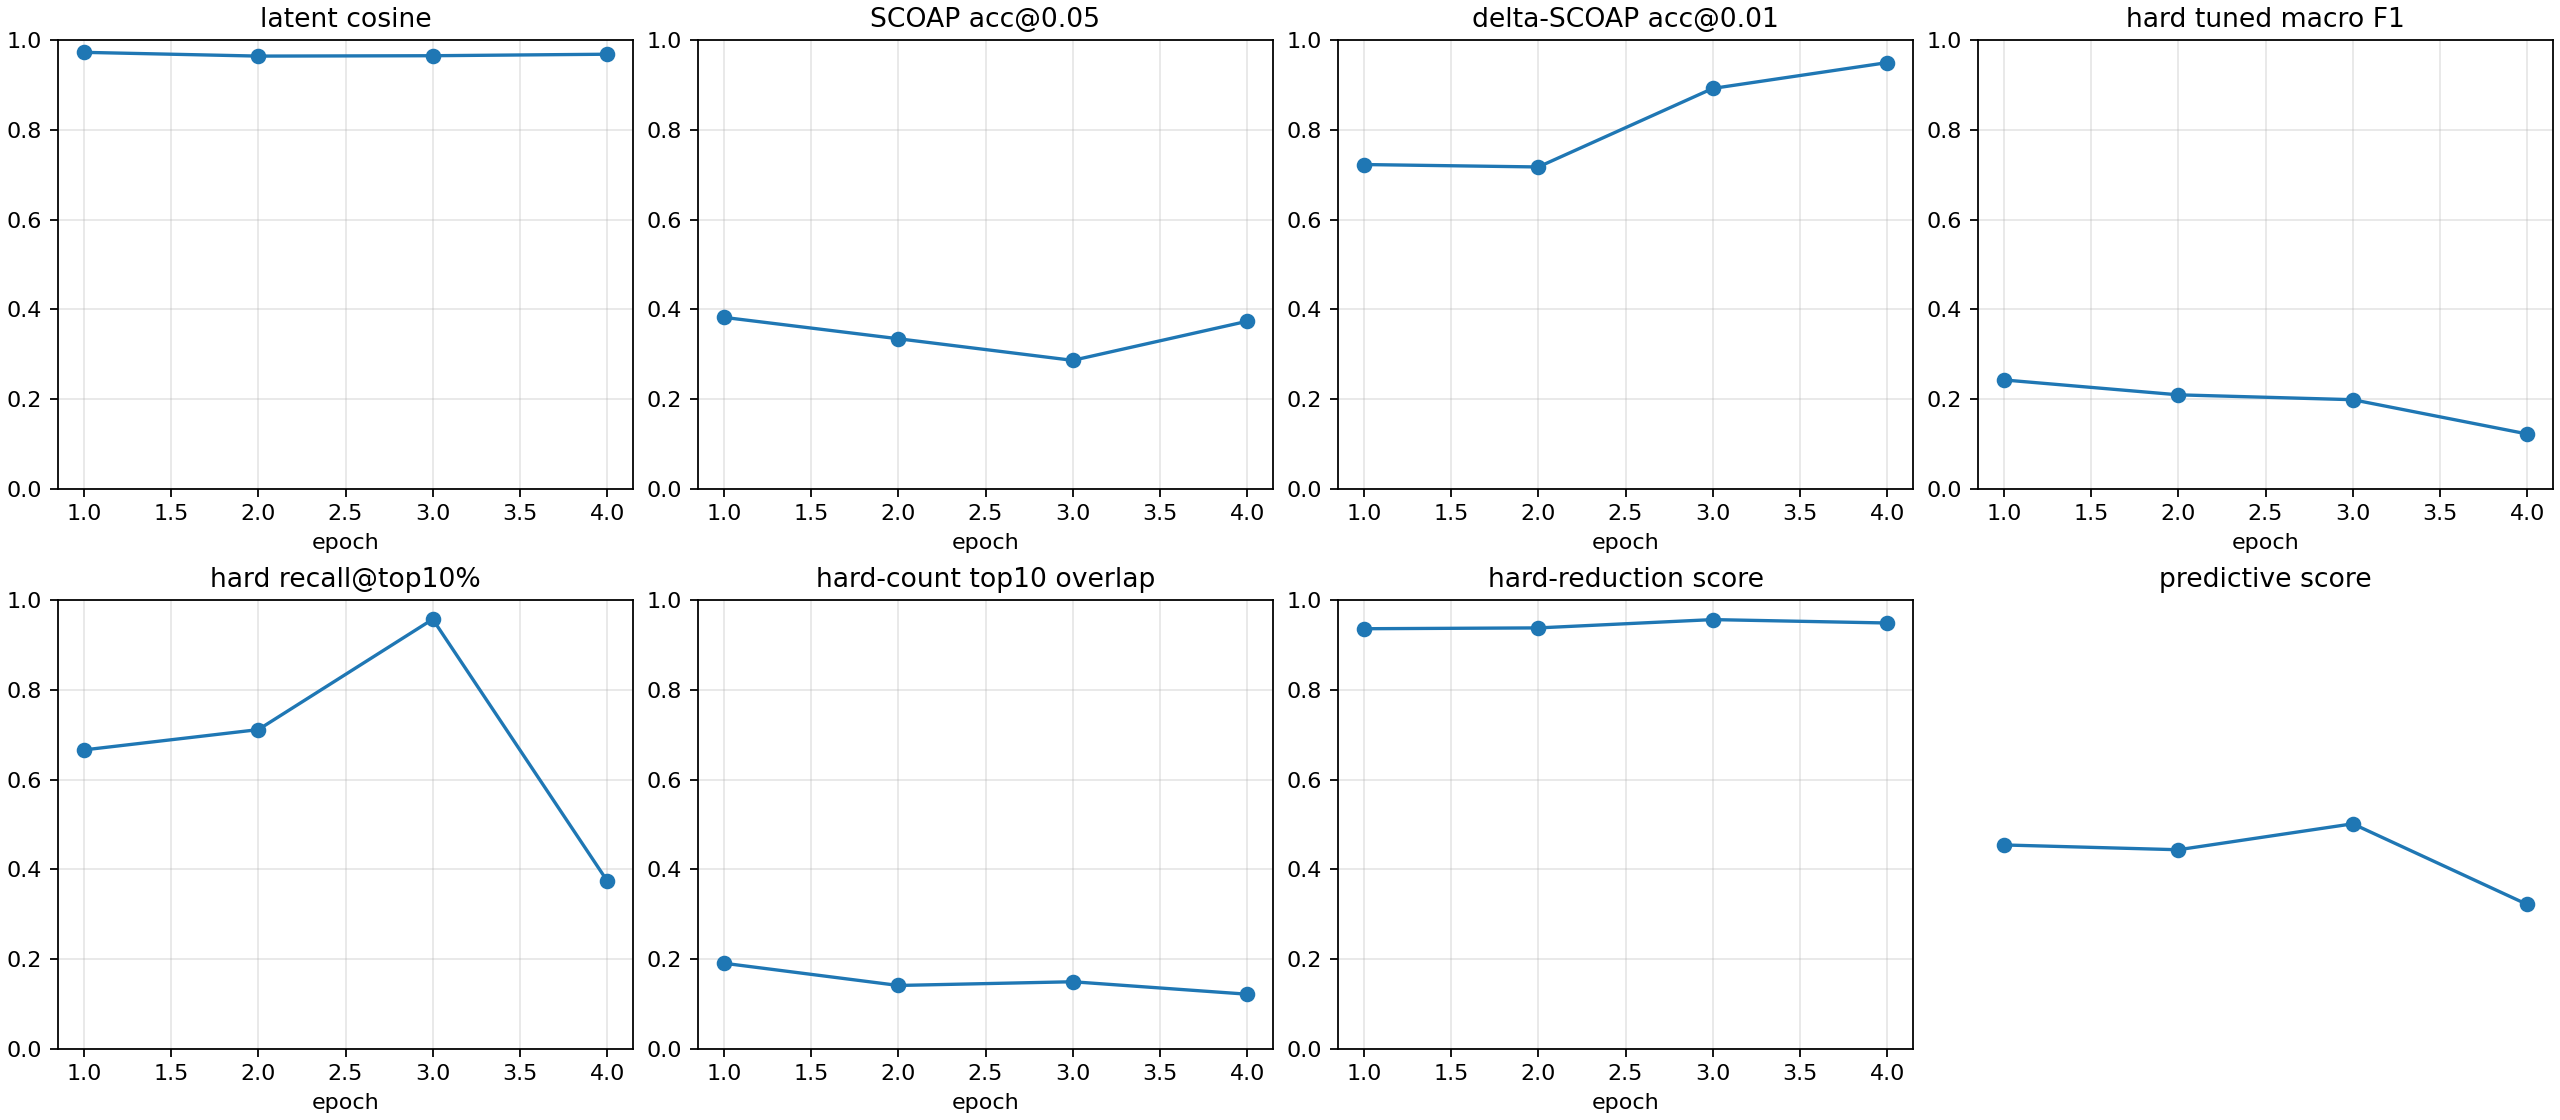

Source data for this figure (header and first rows):
checkpoint, epoch, samples, latent_smooth_l1, scoap_mae, delta_scoap_mae, hard_bce, hard_sa0_precision, hard_sa0_recall, hard_sa0_f1, hard_sa0_pr_auc, hard_sa1_precision, hard_sa1_recall, hard_sa1_f1, hard_sa1_pr_auc, hard_macro_f1, hard_macro_f1_tuned, hard_threshold_sa0, hard_threshold_sa1, hard_micro_accuracy, hard_recall_at_top_1pct, hard_recall_at_top_5pct, hard_recall_at_top_10pct, hard_count_mae
autoresearch/predictive-tech-routes-2606…, 1, 512, 0.05665, 0.08088, 0.00718, 0.7895, 0.0005093, 1.0, 0.001018, 0.002873, 0.01595, 0.987, 0.03139, 0.3711, 0.0162, 0.2427, 0.69, 0.9923, 0.559, 0.3244, 0.3556, 0.666, 0.5239
autoresearch/predictive-tech-routes-2606…, 2, 512, 0.07108, 0.08284, 0.007657, 0.5097, 0.006667, 1.0, 0.01325, 0.06539, 0.01886, 0.9952, 0.03703, 0.1145, 0.02514, 0.2095, 0.926, 0.8716, 0.7012, 0.2166, 0.492, 0.7113, 0.5243
autoresearch/predictive-tech-routes-2606…, 3, 512, 0.07071, 0.09545, 0.004733, 0.426, 0.01339, 1.0, 0.02642, 0.06003, 0.0245, 0.9973, 0.04783, 0.0856, 0.03713, 0.1987, 0.985, 0.7922, 0.7728, 0.0402, 0.3625, 0.9572, 0.5175
autoresearch/predictive-tech-routes-2606…, 4, 512, 0.06252, 0.07258, 0.003946, 0.3645, 0.008667, 1.0, 0.01718, 0.06021, 0.02472, 0.7206, 0.04779, 0.03968, 0.03249, 0.1224, 0.9317, 0.7834, 0.8327, 0.01904, 0.244, 0.3743, 0.5127
autoresearch/predictive-tech-routes-2606…, -2, 512, 0.07108, 0.08284, 0.007657, 0.5097, 0.006667, 1.0, 0.01325, 0.06539, 0.01886, 0.9952, 0.03703, 0.1145, 0.02514, 0.2095, 0.926, 0.8716, 0.7012, 0.2166, 0.492, 0.7113, 0.5243
autoresearch/predictive-tech-routes-2606…, -1, 512, 0.06252, 0.07258, 0.003946, 0.3645, 0.008667, 1.0, 0.01718, 0.06021, 0.02472, 0.7206, 0.04779, 0.03968, 0.03249, 0.1223, 0.9317, 0.7834, 0.8327, 0.01904, 0.244, 0.3743, 0.5127
